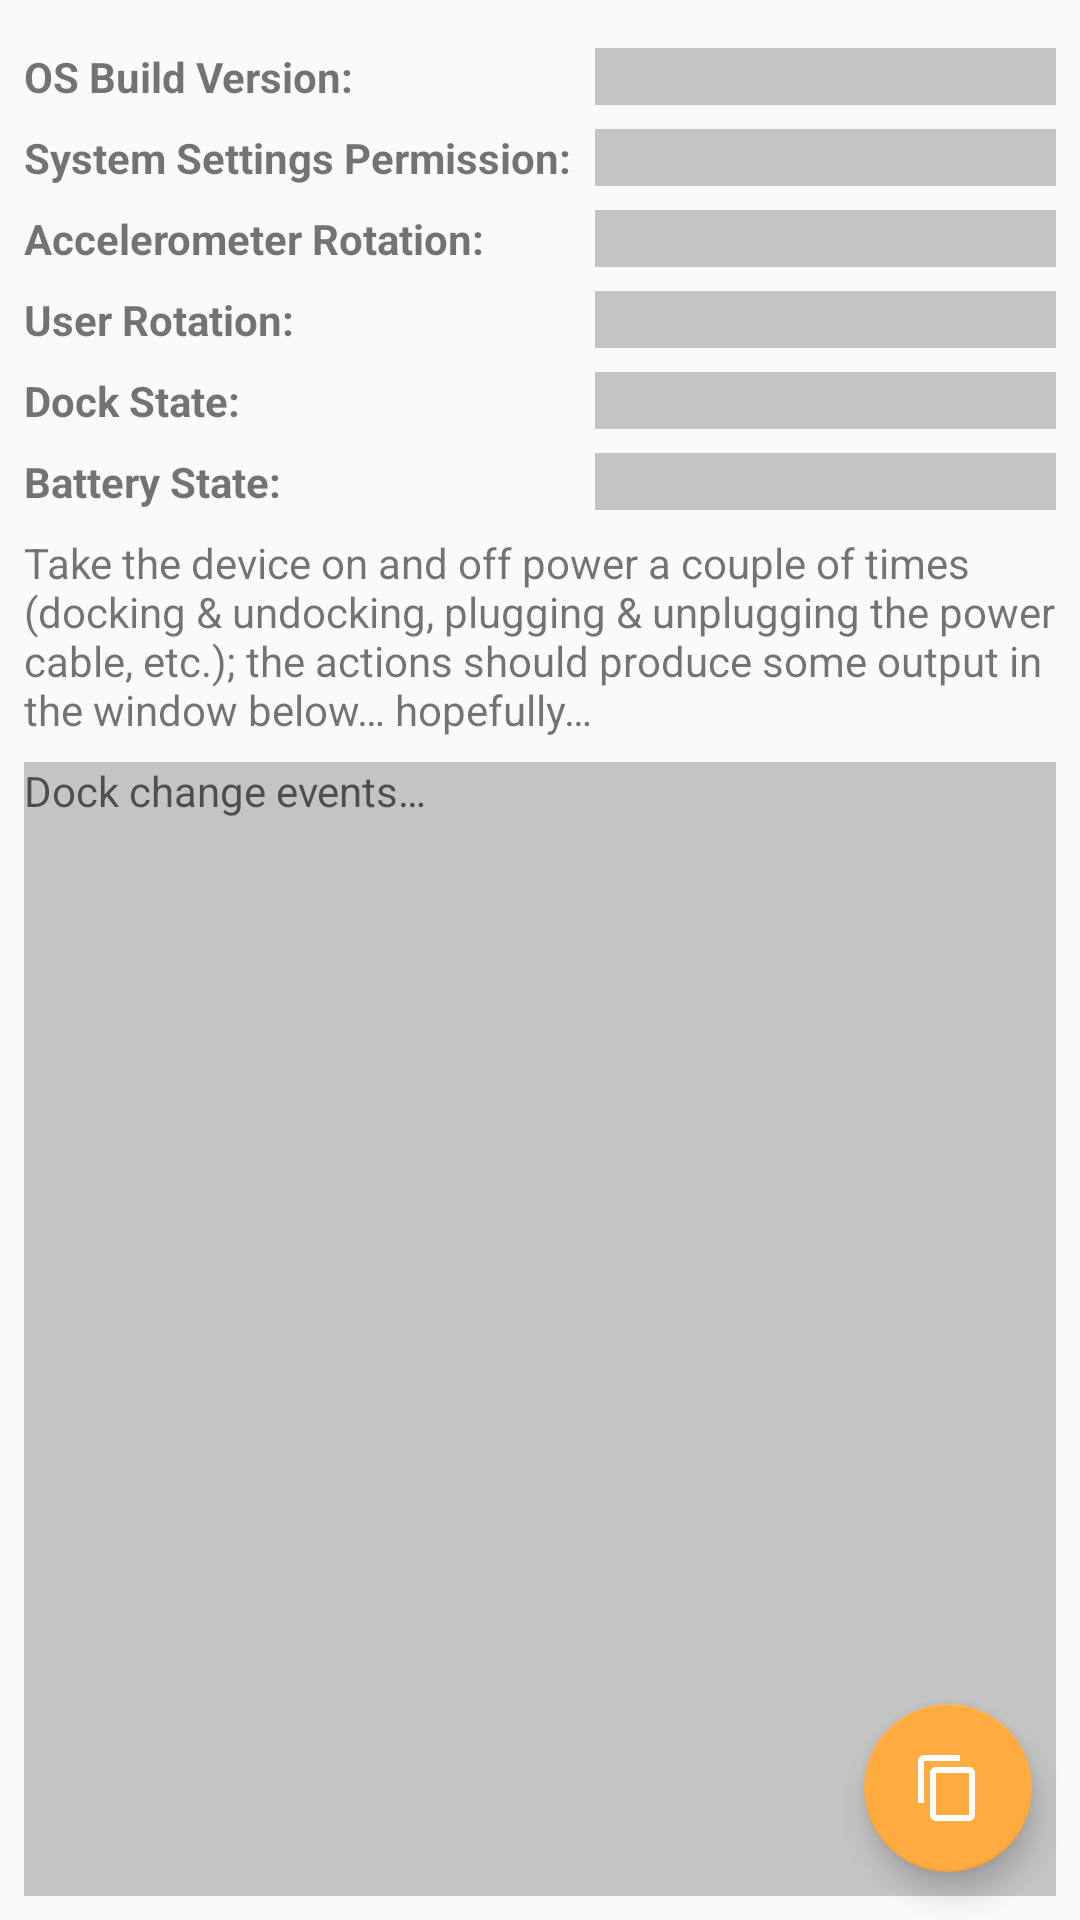

The Android layout XML behind this screen, and the referenced resources:
<!-- AndroidManifest.xml: application theme AppTheme -->
<!-- res/layout/activity_test_panel.xml -->
<?xml version="1.0" encoding="utf-8"?>
<android.support.design.widget.CoordinatorLayout
    xmlns:android="http://schemas.android.com/apk/res/android"
    xmlns:tools="http://schemas.android.com/tools"
    xmlns:app="http://schemas.android.com/apk/res-auto"
    android:layout_width="match_parent"
    android:layout_height="match_parent"
    tools:ignore="RtlSymmetry"
    >
    <android.support.constraint.ConstraintLayout
        android:layout_width="match_parent"
        android:layout_height="match_parent"
        android:layout_margin="@dimen/cardview_margins"
        >
        <TextView
            android:id="@+id/lbl_os_build_version"
            android:layout_width="wrap_content"
            android:paddingEnd="@dimen/cardview_margins"
            android:labelFor="@id/txt_os_build_version"
            android:textStyle="bold"
            android:text="@string/lbl_os_build_version"
            style="@style/TextViewTestPanel"
            app:layout_constraintStart_toStartOf="parent"
            app:layout_constraintTop_toTopOf="parent"
            />
        <TextView
            android:id="@+id/txt_os_build_version"
            android:gravity="center"
            android:background="@color/cardview_shadow_start_color"
            style="@style/TextViewTestPanel"
            app:layout_constraintStart_toStartOf="@id/txt_can_write_system_settings"
            app:layout_constraintEnd_toEndOf="parent"
            app:layout_constraintBaseline_toBaselineOf="@id/lbl_os_build_version"
            />

        <TextView
            android:id="@+id/lbl_can_write_system_settings"
            android:layout_width="wrap_content"
            android:paddingEnd="@dimen/cardview_margins"
            android:labelFor="@id/txt_can_write_system_settings"
            android:textStyle="bold"
            android:text="@string/lbl_can_write_system_settings"
            style="@style/TextViewTestPanel"
            app:layout_constraintStart_toStartOf="parent"
            app:layout_constraintTop_toBottomOf="@id/lbl_os_build_version"
            />
        <TextView
            android:id="@+id/txt_can_write_system_settings"
            android:gravity="center"
            android:background="@color/cardview_shadow_start_color"
            style="@style/TextViewTestPanel"
            app:layout_constraintStart_toEndOf="@id/lbl_can_write_system_settings"
            app:layout_constraintEnd_toEndOf="parent"
            app:layout_constraintBaseline_toBaselineOf="@id/lbl_can_write_system_settings"
            />

        <TextView
            android:id="@+id/lbl_rotation_accelerometer"
            android:layout_width="wrap_content"
            android:paddingEnd="@dimen/cardview_margins"
            android:labelFor="@id/txt_rotation_accelerometer"
            android:textStyle="bold"
            android:text="@string/lbl_rotation_accelerometer"
            style="@style/TextViewTestPanel"
            app:layout_constraintStart_toStartOf="parent"
            app:layout_constraintTop_toBottomOf="@id/lbl_can_write_system_settings"
            />
        <TextView
            android:id="@+id/txt_rotation_accelerometer"
            android:gravity="center"
            android:background="@color/cardview_shadow_start_color"
            style="@style/TextViewTestPanel"
            app:layout_constraintStart_toStartOf="@id/txt_can_write_system_settings"
            app:layout_constraintEnd_toEndOf="parent"
            app:layout_constraintBaseline_toBaselineOf="@id/lbl_rotation_accelerometer"
            />

        <TextView
            android:id="@+id/lbl_rotation_user"
            android:layout_width="wrap_content"
            android:paddingEnd="@dimen/cardview_margins"
            android:labelFor="@id/txt_rotation_user"
            android:textStyle="bold"
            android:text="@string/lbl_rotation_user"
            style="@style/TextViewTestPanel"
            app:layout_constraintStart_toStartOf="parent"
            app:layout_constraintTop_toBottomOf="@id/lbl_rotation_accelerometer"
            />
        <TextView
            android:id="@+id/txt_rotation_user"
            android:gravity="center"
            android:background="@color/cardview_shadow_start_color"
            style="@style/TextViewTestPanel"
            app:layout_constraintStart_toStartOf="@id/txt_can_write_system_settings"
            app:layout_constraintEnd_toEndOf="parent"
            app:layout_constraintBaseline_toBaselineOf="@id/lbl_rotation_user"
            />

        <TextView
            android:id="@+id/lbl_dock_state"
            android:layout_width="wrap_content"
            android:paddingEnd="@dimen/cardview_margins"
            android:labelFor="@id/txt_dock_state"
            android:textStyle="bold"
            android:text="@string/lbl_dock_state"
            style="@style/TextViewTestPanel"
            app:layout_constraintStart_toStartOf="parent"
            app:layout_constraintTop_toBottomOf="@id/lbl_rotation_user"
            />
        <TextView
            android:id="@+id/txt_dock_state"
            android:gravity="center"
            android:background="@color/cardview_shadow_start_color"
            style="@style/TextViewTestPanel"
            app:layout_constraintStart_toStartOf="@id/txt_can_write_system_settings"
            app:layout_constraintEnd_toEndOf="parent"
            app:layout_constraintBaseline_toBaselineOf="@id/lbl_dock_state"
            />

        <TextView
            android:id="@+id/lbl_battery_state"
            android:layout_width="wrap_content"
            android:paddingEnd="@dimen/cardview_margins"
            android:labelFor="@id/txt_battery_state"
            android:textStyle="bold"
            android:text="@string/lbl_battery_state"
            style="@style/TextViewTestPanel"
            app:layout_constraintStart_toStartOf="parent"
            app:layout_constraintTop_toBottomOf="@id/lbl_dock_state"
            />
        <TextView
            android:id="@+id/txt_battery_state"
            android:gravity="center"
            android:background="@color/cardview_shadow_start_color"
            style="@style/TextViewTestPanel"
            app:layout_constraintStart_toStartOf="@id/txt_can_write_system_settings"
            app:layout_constraintEnd_toEndOf="parent"
            app:layout_constraintBaseline_toBaselineOf="@id/lbl_battery_state"
            />

        <TextView
            android:id="@+id/lbl_event_log"
            android:labelFor="@id/txt_event_log"
            android:text="@string/lbl_test_intro"
            style="@style/TextViewTestPanel"
            app:layout_constraintStart_toStartOf="parent"
            app:layout_constraintEnd_toEndOf="parent"
            app:layout_constraintTop_toBottomOf="@id/lbl_battery_state"
            />
        <TextView
            android:id="@+id/txt_event_log"
            android:layout_height="0dp"
            android:background="@color/cardview_shadow_start_color"
            android:hint="@string/lbl_log_hint"
            style="@style/TextViewTestPanel"
            app:layout_constraintStart_toStartOf="parent"
            app:layout_constraintEnd_toEndOf="parent"
            app:layout_constraintTop_toBottomOf="@id/lbl_event_log"
            app:layout_constraintBottom_toBottomOf="parent"
            />
    </android.support.constraint.ConstraintLayout>

    <android.support.design.widget.FloatingActionButton
        android:id="@+id/btn_copy_logs"
        android:layout_width="wrap_content"
        android:layout_height="wrap_content"
        android:layout_margin="@dimen/fab_margin"
        android:layout_gravity="bottom|end"
        android:src="@drawable/ic_content_copy_white"
        />
</android.support.design.widget.CoordinatorLayout>
<!-- resources referenced by this layout -->
<resources>
  <dimen name="cardview_margins">8dp</dimen>
  <dimen name="fab_margin">16dp</dimen>
  <!-- drawable ic_content_copy_white (drawable) -->
  <vector android:height="24dp" android:tint="#FFFFFF"
      android:viewportHeight="24.0" android:viewportWidth="24.0"
      android:width="24dp" xmlns:android="http://schemas.android.com/apk/res/android">
      <path android:fillColor="#FF000000" android:pathData="M16,1L4,1c-1.1,0 -2,0.9 -2,2v14h2L4,3h12L16,1zM19,5L8,5c-1.1,0 -2,0.9 -2,2v14c0,1.1 0.9,2 2,2h11c1.1,0 2,-0.9 2,-2L21,7c0,-1.1 -0.9,-2 -2,-2zM19,21L8,21L8,7h11v14z"/>
  </vector>
  <string name="lbl_battery_state">Battery State: </string>
  <string name="lbl_can_write_system_settings">System Settings Permission: </string>
  <string name="lbl_dock_state">Dock State: </string>
  <string name="lbl_log_hint">Dock change events…\n</string>
  <string name="lbl_os_build_version">OS Build Version: </string>
  <string name="lbl_rotation_accelerometer">Accelerometer Rotation: </string>
  <string name="lbl_rotation_user">User Rotation: </string>
  <string name="lbl_test_intro">Take the device on and off power a couple of times (docking
          &amp; undocking, plugging &amp; unplugging the power cable, etc.); the actions should
          produce some output in the window below… hopefully…
      </string>
  <style name="TextViewTestPanel">
          <item name="android:layout_width">0dp</item>
          <item name="android:layout_height">wrap_content</item>
          <item name="android:layout_marginTop">@dimen/cardview_margins</item>
          <item name="android:textSize">@dimen/secondary_text_size</item>
      </style>
  <style name="AppTheme" parent="Theme.AppCompat.Light.DarkActionBar">
          
          <item name="colorPrimary">@color/colorPrimary</item>
          <item name="colorPrimaryDark">@color/colorPrimaryDark</item>
          <item name="colorAccent">@color/colorAccent</item>
      </style>
  <dimen name="secondary_text_size">14sp</dimen>
  <color name="colorPrimary">#009688</color>
  <color name="colorPrimaryDark">#00675b</color>
  <color name="colorAccent">#ffab40</color>
</resources>
